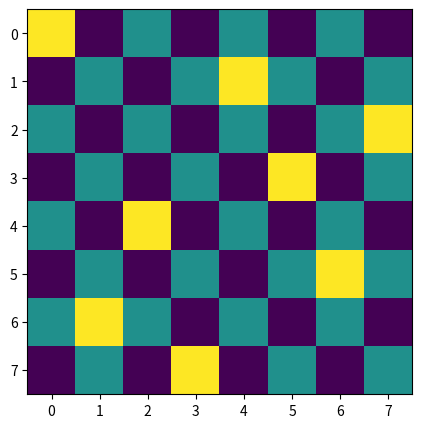

Here is the Python script that generated this plot:
import random
import numpy as np
import matplotlib as mlt
from matplotlib import pyplot

_queenSet = [
    # [8,0,0,0,0,0,0,0,0], # 8 conflict(s)
    # [7,3,7,0,0,0,0,0,0], # 7 conflict(s)
    # [4,1,7,5,0,2,4,6,3], # 4 conflict(s)
    # [3,3,7,0,4,6,1,2,1], # 3 conflict(s)
    # [2,2,4,2,0,5,7,1,1], # 2 conflict(s)
    # [2,2,4,2,0,5,7,1,1], # 2 conflict(s)
    # [0,6,4,2,0,5,7,1,3]  # 0 conflict(s)
]



def createQueen():
    q = [0,random.randrange(0,8),random.randrange(0,8),random.randrange(0,8),
         random.randrange(0,8),random.randrange(0,8),random.randrange(0,8),random.randrange(0,8),random.randrange(0,8)]
    fitness(q)
    _queenSet.append(q)

# Checks the number of conflicts
def fitness(x):
    placement = x[slice(1,9)]
    numOfConflict = len(placement) - len(set(placement))

    #conflictFlag = []
    for i in range(len(placement)-1):
        for j in range(i+1,len(placement)):
            if abs(placement[i]-placement[j]) == abs(i-j):
                #conflictFlag.append(j)
                numOfConflict +=1

    x[0] = numOfConflict
    #print(numOfConflict)
    return numOfConflict

def mutate(x):
    #print(type(x))
    index1 = random.randint(0,7)
    index2 = random.randint(0,7)
    while index2 == index1:
        index2 = random.randint(0,7)
    #print("index:", index1, index2)
    temp = x[index1]
    x[index1] = x[index2]
    x[index2] = temp
    return x

def crossover(x,y):
    cut = random.randint(1,6)
    #print(cut)
    fit1Left = x[slice(0,cut)]
    fit1Right = x[slice(cut,8)]
    fit2Left = y[slice(0,cut)]
    fit2Right = y[slice(cut,8)]
    
    # if len(fit1Left) < len(fit2Right):
    #     print(fit1Left, fit2Right)
    #     dif = set(fit2Right)-set(fit1Left)
    #     print("dif L:",dif)
    #     print("Len: ", len(dif))
    
    # if len(fit2Right) < len(fit1Left):
    #     dif = set(fit1Left)-set(fit2Right)
    #     print("dif R:",dif)
    
    child1 = [0] + fit1Left + fit2Right
    child2 = [0] + fit2Left + fit1Right
    
    fitness(child1)
    fitness(child2)
    # print("C1:",child1)
    # print("C2:", child2)
    return [child1,child2]
    

def parentSelection(x,y):
    #print(type(x))
    fit1 = mutate(x[slice(1,9)])
    fit2 = mutate(y[slice(1,9)])
    return crossover(fit1,fit2)

def removeLeastFit(x):
    if len(x)>5:
        x.pop()
        x.pop()
    #print(x)


for i in range(100):
    createQueen()

def checkDupe(x):
    tmp = set()
    newA = []
    for i in x:
        tmp.add(tuple(i))
    s=list(tmp)
    return s

def selectMostFit(x):
    mostFit = []
    for i in range(5):
        if(len(x)<5):return
        #print(i, len(x))
        mostFit.append(x[i])
    return mostFit

_queenSet = checkDupe(_queenSet)
_queenSet = sorted(_queenSet)
#print(type(_queenSet))
# Sorts fitness based on number of conflicts
_queenFitness = selectMostFit(_queenSet)
#print(type(_queenFitness))
#print(len(_queenFitness))

i = 100000
while i > 0:
    #print("Old:", _queenFitness)
    # #print("before:",_queenSet)
    removeLeastFit(_queenSet)
    #print("after:",_queenSet)
    if(len(_queenSet)<100):createQueen()
    #print(_queenSet)
    index1 = random.randrange(0,5)
    index2 = random.randrange(0,5)
    while index2 == index1:
        index2 = random.randrange(0,5)
    #print("Selected Parents: ", _queenFitness[index1],_queenFitness[index2])
    newChildren = parentSelection(list(_queenFitness[index1]), list(_queenFitness[index2]))
    #print("chil:",newChildren)
    _queenSet += newChildren
    _queenSet = checkDupe(_queenSet)
    _queenSet = sorted(_queenSet)
    #print("New",_queenSet)
    _queenFitness = selectMostFit(_queenSet)
    #print(_queenFitness)
    #print("New:", set(_queenFitness))
    i -=1

print(sorted(_queenSet))
print(len(_queenSet))

data = [[1, 0, 1, 0, 1, 0, 1, 0],
 [0,1,0,1,0,1,0,1],
 [1, 0, 1, 0, 1, 0, 1, 0],
 [0,1,0,1,0,1,0,1],
 [1, 0, 1, 0, 1, 0, 1, 0],
 [0,1,0,1,0,1,0,1],
 [1, 0, 1, 0, 1, 0, 1, 0],
 [0,1,0,1,0,1,0,1],
 ]

def convert(x):
    global data
    for i in range(8):
        data[x[i+1]][i] = 2

if _queenSet[0][0]==0:
    convert(_queenSet[0])
    

pyplot.figure(figsize=(5,5),num=1)
pyplot.imshow(data)
pyplot.show()
